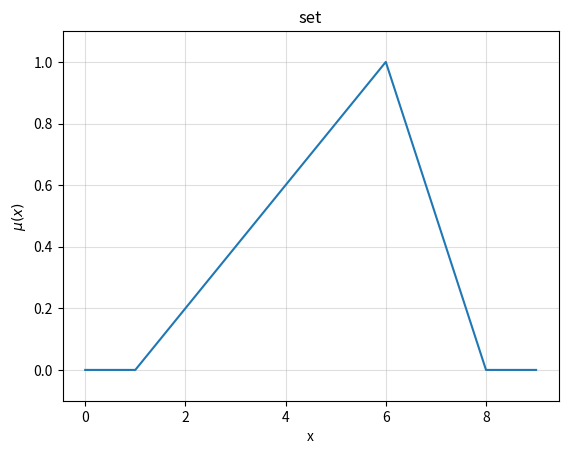

The matplotlib source for this figure:
'''Type1FuzzySet class implementation'''
import numpy as np
import matplotlib.pyplot as plt

class Type1FuzzySetException(Exception):
    '''Type-1 Fuzzy Set Exception'''
    def __init__(self, message):
        super().__init__(message)

class Type1FuzzySet:
    '''
    Reference:
    ----------
    Zadeh, Lotfi Asker. "The concept of a linguistic variable and its 
    application to approximate reasoning—I." Information sciences 8.3 (1975): 199-249.

    '''
    def __init__(self, resolution=100):
        self._elements = [0 for i in range(resolution)]
        self._empty = True
        self._precision = 3

    def __eq__(self, type1fs):
        ''' Compares two Type-1 Fuzzy Sets for equality. '''

        if len(self._elements) != len(type1fs._elements):
            return False

        for idx, val in enumerate(self._elements):
            if val != type1fs[idx]:
                return False

        return True

    def __getitem__(self, idx):
        ''' return the degree of membership '''
        return self._elements[idx]

    def __str__(self):

        set_representation = ''
        for idx, val in enumerate(self._elements):
            set_representation = set_representation + f'{val} / {idx} + '

        return set_representation

    def __repr__(self):
        return f'{self.__class__.__name__}({str(self)})'

    @property
    def empty(self):
        '''
        True if the set is empty, i.e. there is no element with dom > 0
        '''
        return self._empty

    def elements(self) -> list:
        ''' Returns a copy of the elements making up this t1fs '''
        return  self._elements.copy()

    def element_count(self):
        '''returns the number of elements in the set'''
        return len(self._elements)

    def add_element(self, idx, dom_val):
        ''' Adds a new element to the t1fs. '''
        if dom_val > 1:
            raise Type1FuzzySetException(
                'degree of membership must not be greater than 1')

        if idx > len(self._elements)-1:
            raise Type1FuzzySetException(
                f'domain index {idx} out of range. maximum domain index is {len(self._elements)-1}')

        # try:
        self._elements[idx] = dom_val
        # except IndexError:
        #     print(f'error on index {idx}')
    
        self._empty = False

    # def domain_elements(self):
    #     '''
    #     Return a list of all the domain elements

    #     Returns:
    #     --------
    #     domain_vals -- list, containing all the values of the domain
    #     '''
    #     domain_vals = list(self._elements.keys())
    #     return domain_vals

    def size(self):
        '''
        The size of the set

        Returns:
        --------
        set_size: int, the number of elements in the set
        '''
        set_size = len(self._elements)
        return set_size



    # def alpha_cut(self, alpha_val):
    #     '''creates an alpha-cut of the t1fs'''
    #     # create a filter of the degrees of membership that exceed the cut value
    #     if alpha_val == 0:
    #         filter_idx = (np.array(self.degree_of_membership()) > 0).nonzero()[0]

    #     else:
    #     # create a filter of the degrees of membership that exceed the cut value
    #         filter_idx = (np.array(self.degree_of_membership()) >= alpha_val).nonzero()[0]

    #     # apply the filter on the domain to get the values included in the alpha-cut
    #     cut = np.array(self.domain_elements())[filter_idx]

    #     limits = CrispSet()

    #     if len(cut>0):
    #         limits.left = min(cut)
    #         limits.right = max(cut)

    #     return limits

    def extend(self, func):
        '''extends the t1fs with the function func'''
        resultant_set = Type1FuzzySet()

        for domain_val in self.domain_elements():
            resultant_set.add_element(func(domain_val), self[domain_val])

        return resultant_set

    # operators
    def join(self, a_set):
        '''joins two t1fs'''
        resultant_set = Type1FuzzySet()

        for domain_element in self.domain_elements():
            for a_set_domain_element in a_set.domain_elements():

                resultant_set.add_element(
                    max(
                        domain_element,
                        a_set_domain_element),
                    min(
                        self[domain_element],
                        a_set[a_set_domain_element]))

        return resultant_set

    def meet(self, a_set):
        '''meets two t1fs'''
        resultant_set = Type1FuzzySet()

        for domain_element in self.domain_elements():
            for a_set_domain_element in a_set.domain_elements():

                resultant_set.add_element(
                    min(
                        domain_element,
                        a_set_domain_element),
                    min(
                        self[domain_element],
                        a_set[a_set_domain_element]))

        return resultant_set

    def negation(self):
        '''negates the t1fs'''
        resultant_set = Type1FuzzySet()

        for domain_element in self.domain_elements():
            resultant_set.add_element(
                1 - domain_element,
                self[domain_element])

        return resultant_set

    def union(self, other_smf):
        '''unions two t1fs'''
        resultant_set = set.intersection(set(self._elements), set(other_smf.elements))

        resultant_smf = {}
        for  domain_val in resultant_set:
            resultant_smf[domain_val] = max(
                self._elements[domain_val],
                other_smf.elements[domain_val])

        return resultant_smf

    def intersection(self, other_set):
        ''' intersects two t1fs'''

        if self.element_count() != other_set.element_count():
            raise Type1FuzzySetException(
                'the two sets must have the same number of elements')

        resultant_set = Type1FuzzySet(resolution=self.element_count())
        for  idx in range(self.element_count()):
            resultant_set.add_element(idx, min(self[idx], other_set[idx]))

        return resultant_set

    def plot_set(self, ax=None, col='', name='set'):
        '''plots the t1fs'''

        if ax is None:
            ax = plt.gca()

        ax.plot(self._elements)
        ax.set_ylim([-0.1,1.1])
        ax.set_title(name)
        ax.grid(True, which='both', alpha=0.4)
        ax.set(xlabel='x', ylabel='$\mu(x)$')


if __name__ == '__main__':
    f_set = Type1FuzzySet(resolution=10)

    f_set.add_element(0, 0)
    f_set.add_element(1, 0)
    f_set.add_element(2, 0.2)
    f_set.add_element(3, 0.4)
    f_set.add_element(4, 0.6)
    f_set.add_element(5, 0.8)
    f_set.add_element(6, 1.0)
    f_set.add_element(7, 0.5)
    f_set.add_element(8, 0)
    f_set.add_element(9, 0)

    f_set.plot_set()
    plt.show()